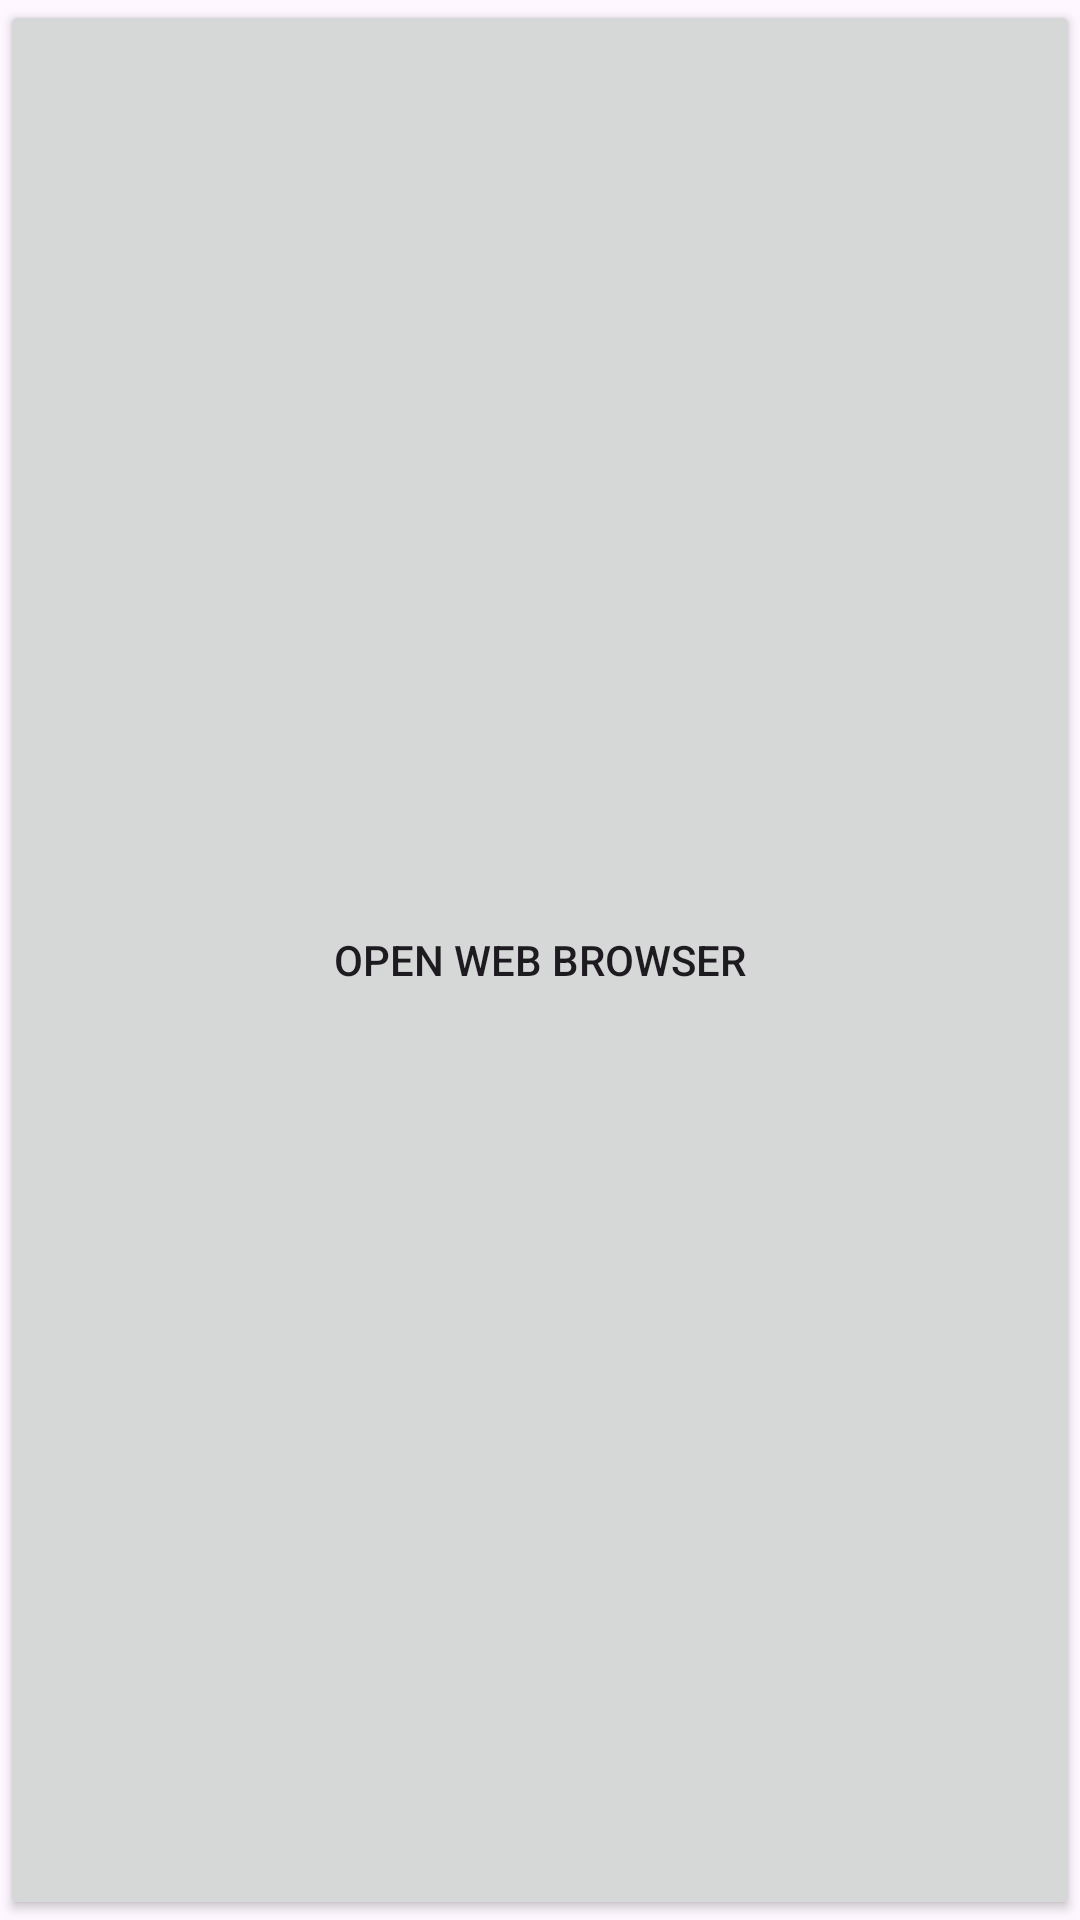

This screen was rendered from an Android layout file. Write that file and the resources it references.
<!-- AndroidManifest.xml: application theme Theme.Practice1st -->
<!-- res/layout/activity_main14.xml -->
<?xml version="1.0" encoding="utf-8"?>
<Button
    xmlns:android="http://schemas.android.com/apk/res/android"
    android:id="@+id/openWebButton"
    android:layout_width="wrap_content"
    android:layout_height="wrap_content"
    android:text="Open Web Browser"
    android:layout_centerInParent="true" />
<!-- resources referenced by this layout -->
<resources>
  <style name="Theme.Practice1st" parent="Base.Theme.Practice1st" />
  <style name="Base.Theme.Practice1st" parent="Theme.Material3.DayNight.NoActionBar">
          
          
      </style>
</resources>
